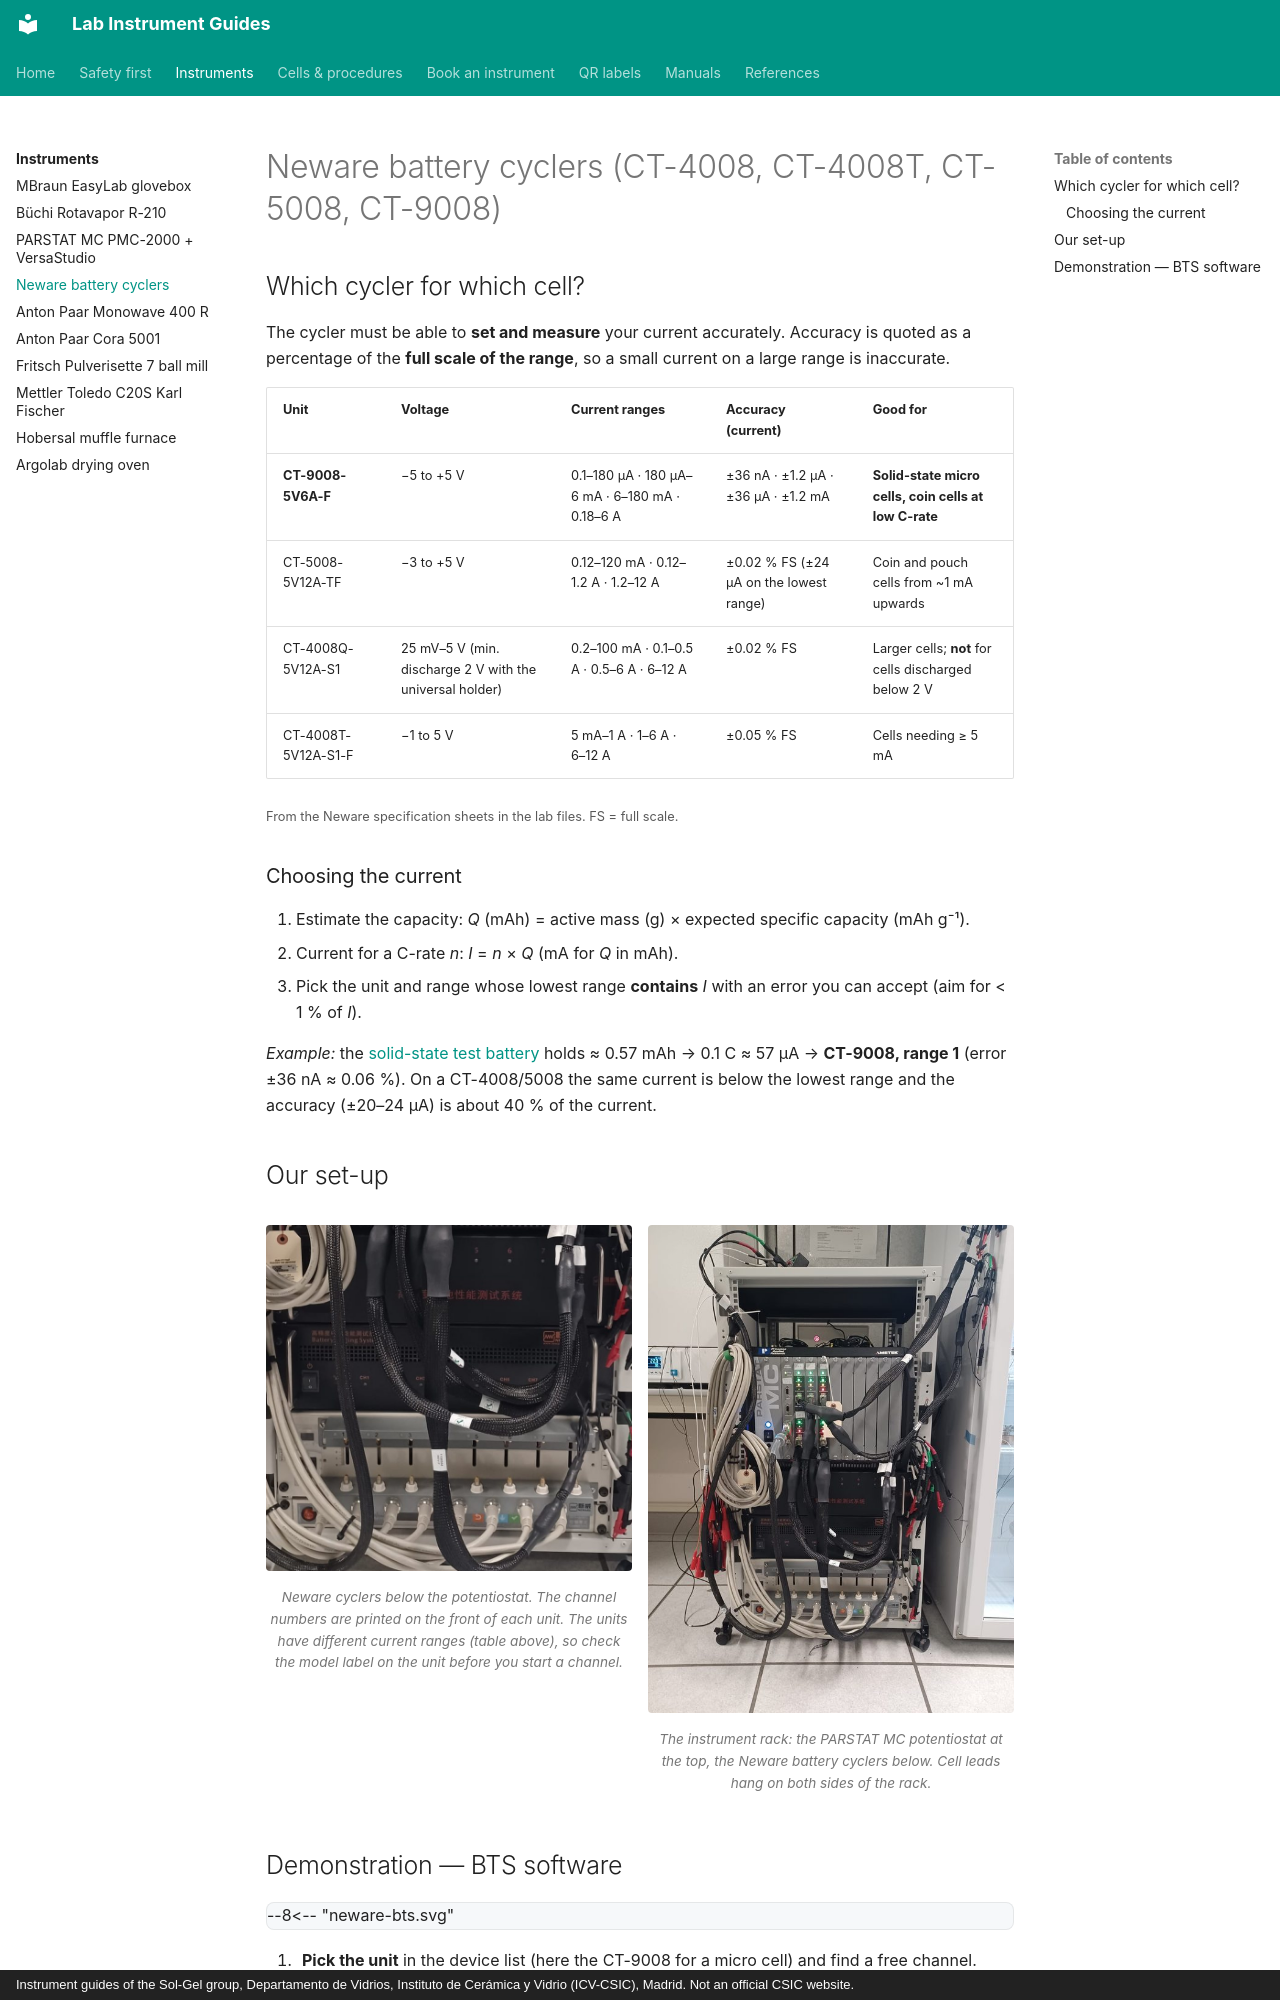

repository: zacharyslate/lab-guides · page: instruments/battery-cyclers/index.html · generator: mkdocs · copyright: Instrument guides of the Sol-Gel group, Departamento de Vidrios, Instituto de Cerámica y Vidrio (ICV-CSIC), Madrid. Not an official CSIC website.

---
title: Neware battery cyclers
description: Choosing the right Neware cycler and current range for a cell, writing a step file in BTS, starting a channel and exporting data.
---

# Neware battery cyclers (CT-4008, CT-4008T, CT-5008, CT-9008)

## Which cycler for which cell?

The cycler must be able to **set and measure** your current accurately. Accuracy is quoted as a percentage of the **full scale of the range**, so a small current on a large range is inaccurate.

| Unit | Voltage | Current ranges | Accuracy (current) | Good for |
|---|---|---|---|---|
| **CT-9008-5V6A-F** | −5 to +5 V | 0.1–180 µA · 180 µA–6 mA · 6–180 mA · 0.18–6 A | ±36 nA · ±1.2 µA · ±36 µA · ±1.2 mA | **Solid-state micro cells, coin cells at low C-rate** |
| CT-5008-5V12A-TF | −3 to +5 V | 0.12–120 mA · 0.12–1.2 A · 1.2–12 A | ±0.02 % FS (±24 µA on the lowest range) | Coin and pouch cells from ~1 mA upwards |
| CT-4008Q-5V12A-S1 | 25 mV–5 V (min. discharge 2 V with the universal holder) | 0.2–100 mA · 0.1–0.5 A · 0.5–6 A · 6–12 A | ±0.02 % FS | Larger cells; **not** for cells discharged below 2 V |
| CT-4008T-5V12A-S1-F | −1 to 5 V | 5 mA–1 A · 1–6 A · 6–12 A | ±0.05 % FS | Cells needing ≥ 5 mA |

<small>From the Neware specification sheets in the lab files. FS = full scale.</small>

### Choosing the current

1. Estimate the capacity: *Q* (mAh) = active mass (g) × expected specific capacity (mAh g⁻¹).
2. Current for a C-rate *n*: *I* = *n* × *Q* (mA for *Q* in mAh).
3. Pick the unit and range whose lowest range **contains** *I* with an error you can accept (aim for < 1 % of *I*).

*Example:* the [solid-state test battery](../cells/solid-state-battery.md) holds ≈ 0.57 mAh → 0.1 C ≈ 57 µA → **CT-9008, range 1** (error ±36 nA ≈ 0.06 %). On a CT-4008/5008 the same current is below the lowest range and the accuracy (±20–24 µA) is about 40 % of the current.

## Our set-up { #our-set-up }

<div class="photo-grid" markdown>

<figure markdown>
![Neware cyclers below the potentiostat. The channel numbers are printed on the front of each unit. The units have different current ranges (table above), so check the model label on the unit before you start a channel.](../assets/img/rack-neware.jpg){ loading=lazy }
<figcaption>Neware cyclers below the potentiostat. The channel numbers are printed on the front of each unit. The units have different current ranges (table above), so check the model label on the unit before you start a channel.</figcaption>
</figure>

<figure markdown>
![The instrument rack: the PARSTAT MC potentiostat at the top, the Neware battery cyclers below. Cell leads hang on both sides of the rack.](../assets/img/rack-overview.jpg){ loading=lazy }
<figcaption>The instrument rack: the PARSTAT MC potentiostat at the top, the Neware battery cyclers below. Cell leads hang on both sides of the rack.</figcaption>
</figure>

</div>
